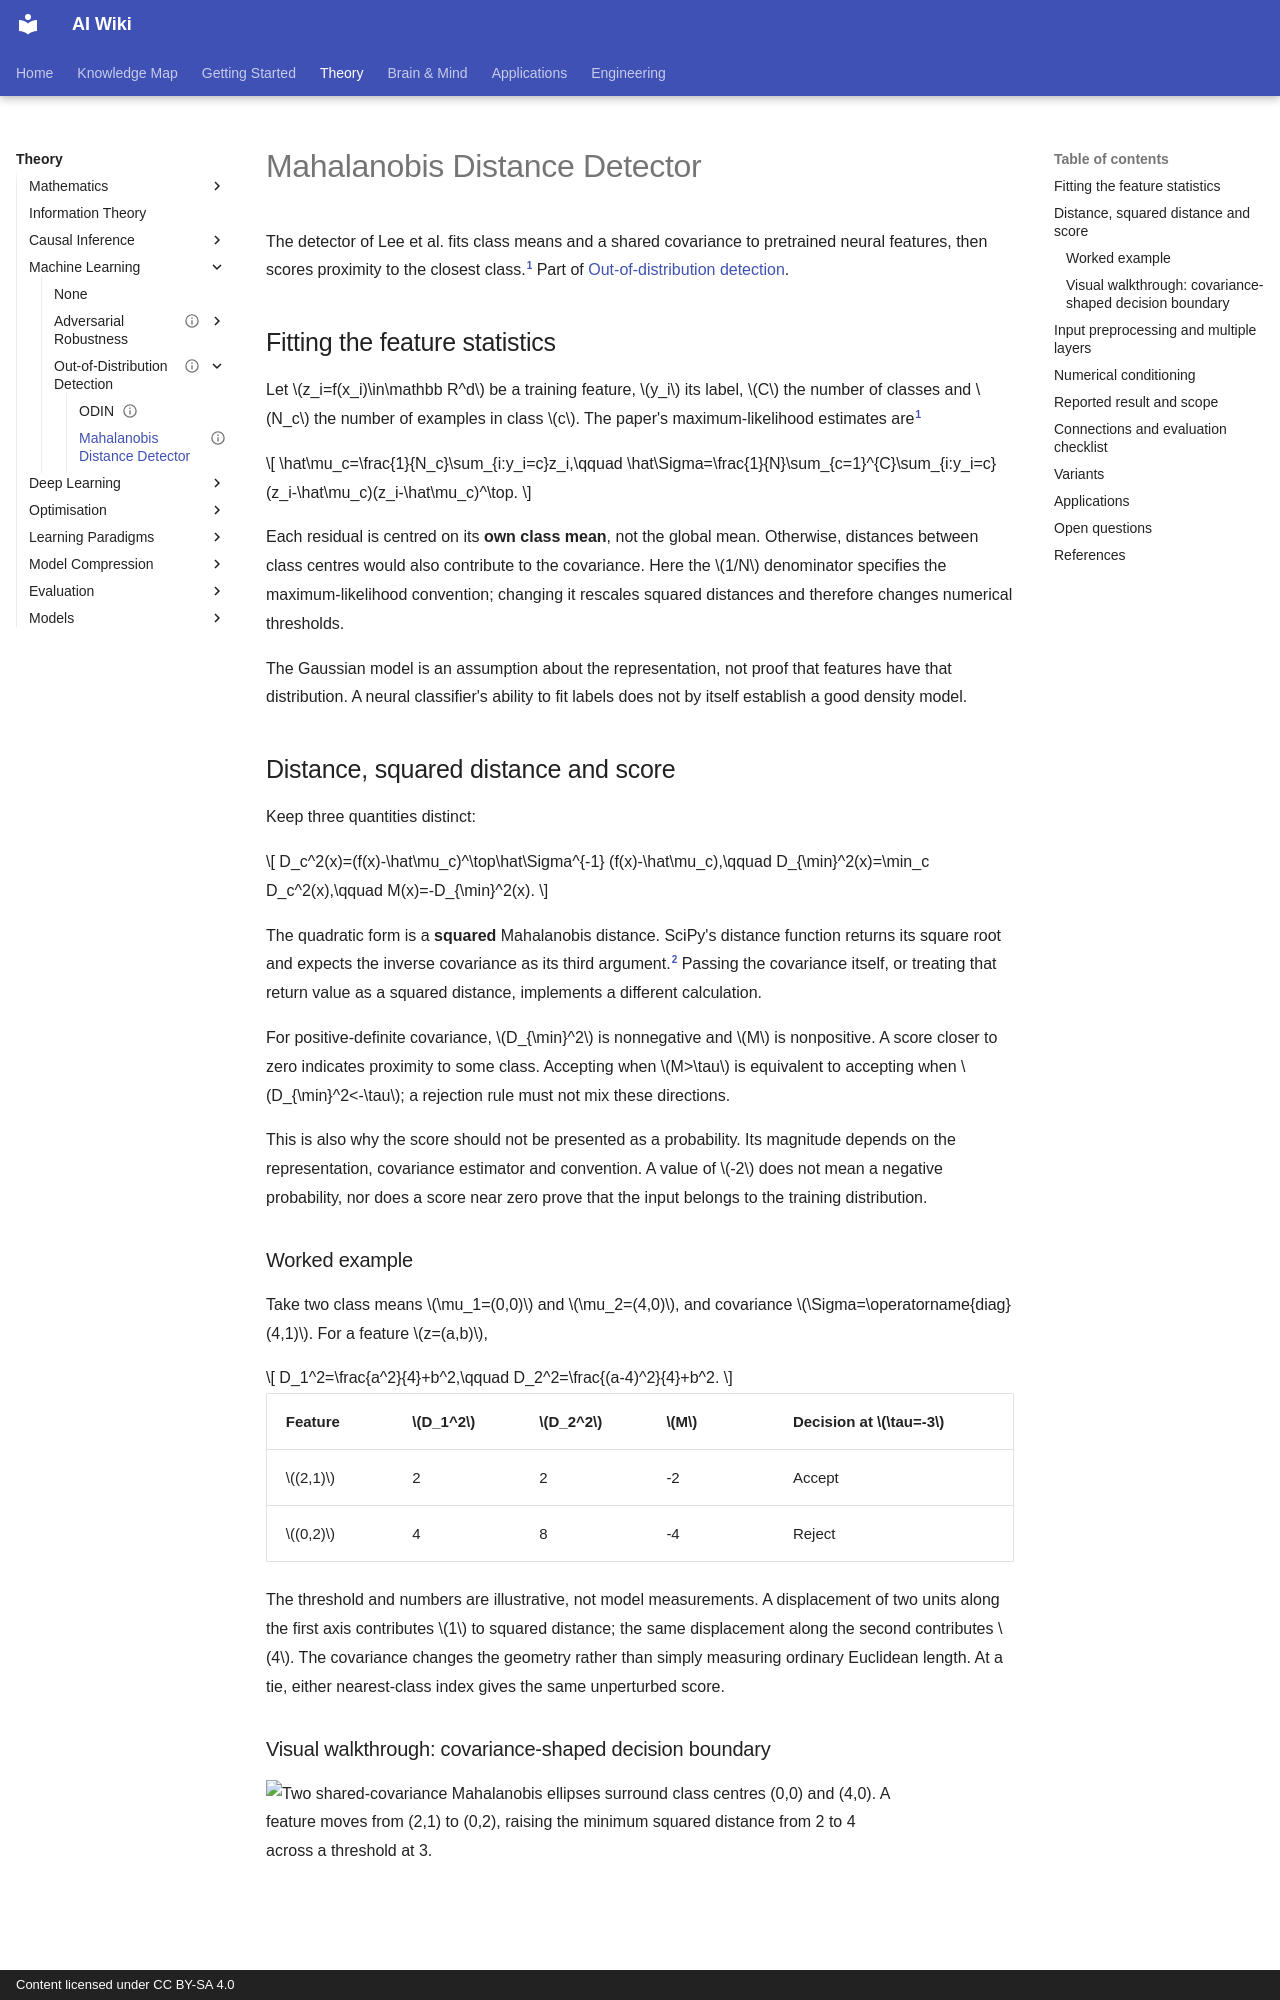

repository: zi-yue-1129/ai-wiki · page: theory/machine-learning/ood-detection/mahalanobis-distance/index.html · generator: mkdocs · copyright: Content licensed under CC BY-SA 4.0

---
status: complete
last_reviewed: 2026-10-30
related:
  - theory/machine-learning/ood-detection
tags:
  - out-of-distribution detection
  - feature space
  - Gaussian model
aliases:
  - Mahalanobis distance detector
  - 馬氏距離偵測器
  - Mahalanobis distance
---

# Mahalanobis Distance Detector

The detector of Lee et al. fits class means and a shared covariance to pretrained neural features, then scores proximity to the closest class.[^lee] Part of [Out-of-distribution detection](index.md).

## Fitting the feature statistics

Let $z_i=f(x_i)\in\mathbb R^d$ be a training feature, $y_i$ its label, $C$ the number of classes and $N_c$ the number of examples in class $c$. The paper's maximum-likelihood estimates are[^lee]

$$
\hat\mu_c=\frac{1}{N_c}\sum_{i:y_i=c}z_i,\qquad
\hat\Sigma=\frac{1}{N}\sum_{c=1}^{C}\sum_{i:y_i=c}
(z_i-\hat\mu_c)(z_i-\hat\mu_c)^\top.
$$

Each residual is centred on its **own class mean**, not the global mean. Otherwise, distances between class centres would also contribute to the covariance. Here the $1/N$ denominator specifies the maximum-likelihood convention; changing it rescales squared distances and therefore changes numerical thresholds.

The Gaussian model is an assumption about the representation, not proof that features have that distribution. A neural classifier's ability to fit labels does not by itself establish a good density model.

## Distance, squared distance and score

Keep three quantities distinct:

$$
D_c^2(x)=(f(x)-\hat\mu_c)^\top\hat\Sigma^{-1}
(f(x)-\hat\mu_c),\qquad
D_{\min}^2(x)=\min_c D_c^2(x),\qquad
M(x)=-D_{\min}^2(x).
$$

The quadratic form is a **squared** Mahalanobis distance. SciPy's distance function returns its square root and expects the inverse covariance as its third argument.[^scipy] Passing the covariance itself, or treating that return value as a squared distance, implements a different calculation.

For positive-definite covariance, $D_{\min}^2$ is nonnegative and $M$ is nonpositive. A score closer to zero indicates proximity to some class. Accepting when $M>\tau$ is equivalent to accepting when $D_{\min}^2<-\tau$; a rejection rule must not mix these directions.

This is also why the score should not be presented as a probability. Its magnitude depends on the representation, covariance estimator and convention. A value of $-2$ does not mean a negative probability, nor does a score near zero prove that the input belongs to the training distribution.

### Worked example

Take two class means $\mu_1=(0,0)$ and $\mu_2=(4,0)$, and covariance $\Sigma=\operatorname{diag}(4,1)$. For a feature $z=(a,b)$,

$$
D_1^2=\frac{a^2}{4}+b^2,\qquad
D_2^2=\frac{(a-4)^2}{4}+b^2.
$$

| Feature | $D_1^2$ | $D_2^2$ | $M$ | Decision at $\tau=-3$ |
|---|---|---|---|---|
| $(2,1)$ | 2 | 2 | -2 | Accept |
| $(0,2)$ | 4 | 8 | -4 | Reject |

The threshold and numbers are illustrative, not model measurements. A displacement of two units along the first axis contributes $1$ to squared distance; the same displacement along the second contributes $4$. The covariance changes the geometry rather than simply measuring ordinary Euclidean length. At a tie, either nearest-class index gives the same unperturbed score.
